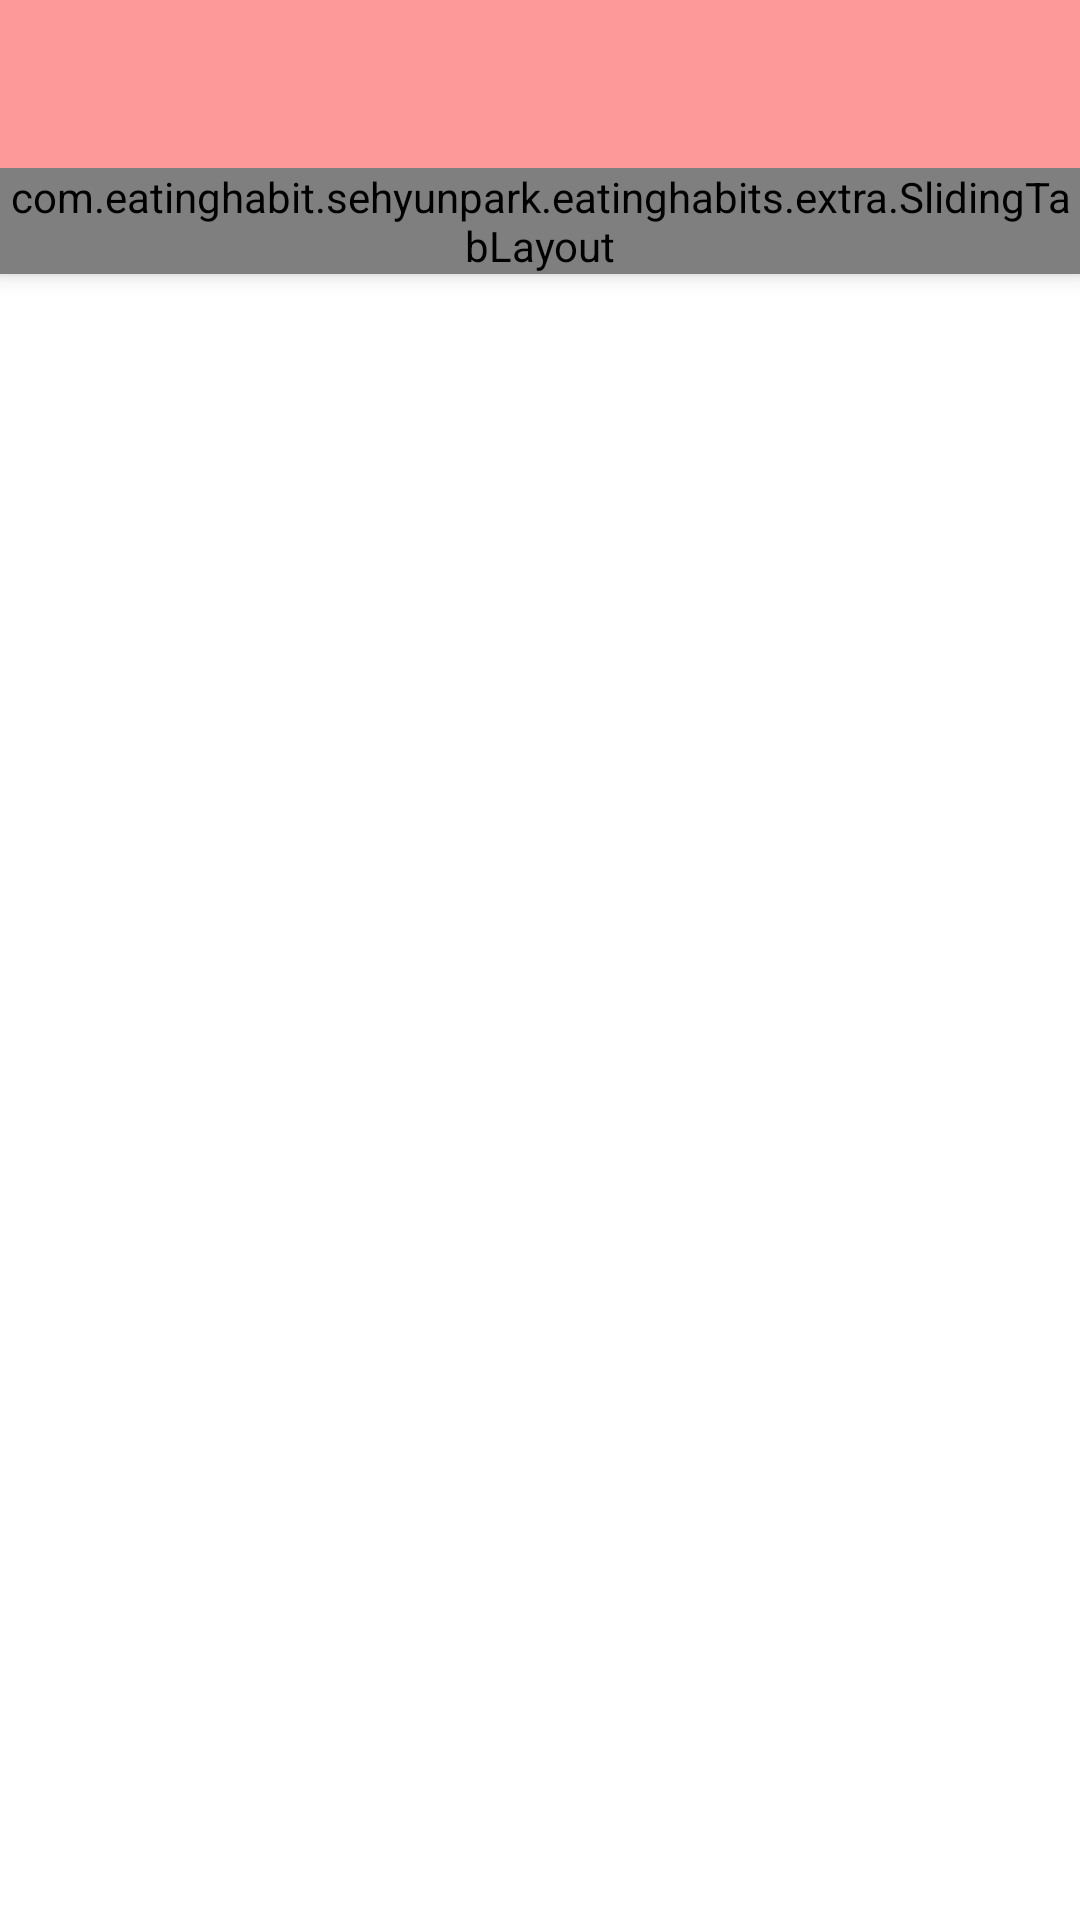

Produce the Android XML layout that renders to this screen, including the resource entries it uses.
<!-- AndroidManifest.xml: application theme AppTheme -->
<!-- res/layout/activity_main.xml -->
<?xml version="1.0" encoding="utf-8"?>
<android.support.design.widget.CoordinatorLayout xmlns:android="http://schemas.android.com/apk/res/android"
    xmlns:tools="http://schemas.android.com/tools"
    xmlns:app="http://schemas.android.com/apk/res-auto"
    android:layout_width="match_parent"
    android:layout_height="match_parent"
    android:background="@android:color/white"
    tools:context=".MainActivity"
    android:fitsSystemWindows="true"
    android:id="@+id/cl_main">

    <android.support.design.widget.AppBarLayout
        android:id="@+id/appbar"
        android:layout_width="match_parent"
        android:layout_height="wrap_content"
        >

        <android.support.v7.widget.Toolbar
            android:id= "@+id/tb_main"
            android:layout_height="?attr/actionBarSize"
            android:layout_width="match_parent"
            android:minHeight="?attr/actionBarSize"
            app:layout_scrollFlags="scroll|enterAlways"
            android:layout_alignParentLeft="true"
            android:elevation="0dp"
            app:popupTheme="@style/ThemeOverlay.AppCompat.Dark"
            />

        <com.eatinghabit.sehyunpark.eatinghabits.extra.SlidingTabLayout
            android:id="@+id/stl_tabs"
            android:layout_width="wrap_content"
            android:layout_height="wrap_content"
            >
        </com.eatinghabit.sehyunpark.eatinghabits.extra.SlidingTabLayout>

    </android.support.design.widget.AppBarLayout>

    <android.support.v4.view.ViewPager
        android:id="@+id/vp_tabs"
        android:layout_width="match_parent"
        android:layout_height="match_parent"
        app:layout_behavior="@string/appbar_scrolling_view_behavior"
        android:fitsSystemWindows="true"/>


</android.support.design.widget.CoordinatorLayout>
<!-- resources referenced by this layout -->
<resources>
  <style name="AppTheme" parent="Theme.AppCompat.Light.NoActionBar">
          
          <item name="colorPrimary">@color/colorPrimary</item>
          <item name="colorPrimaryDark">@color/colorPrimaryDark</item>
          <item name="colorAccent">@color/colorAccent</item>
      </style>
  <color name="colorPrimary">#fd9999</color>
  <color name="colorPrimaryDark">#ff7575</color>
  <color name="colorAccent">#c52525</color>
</resources>
